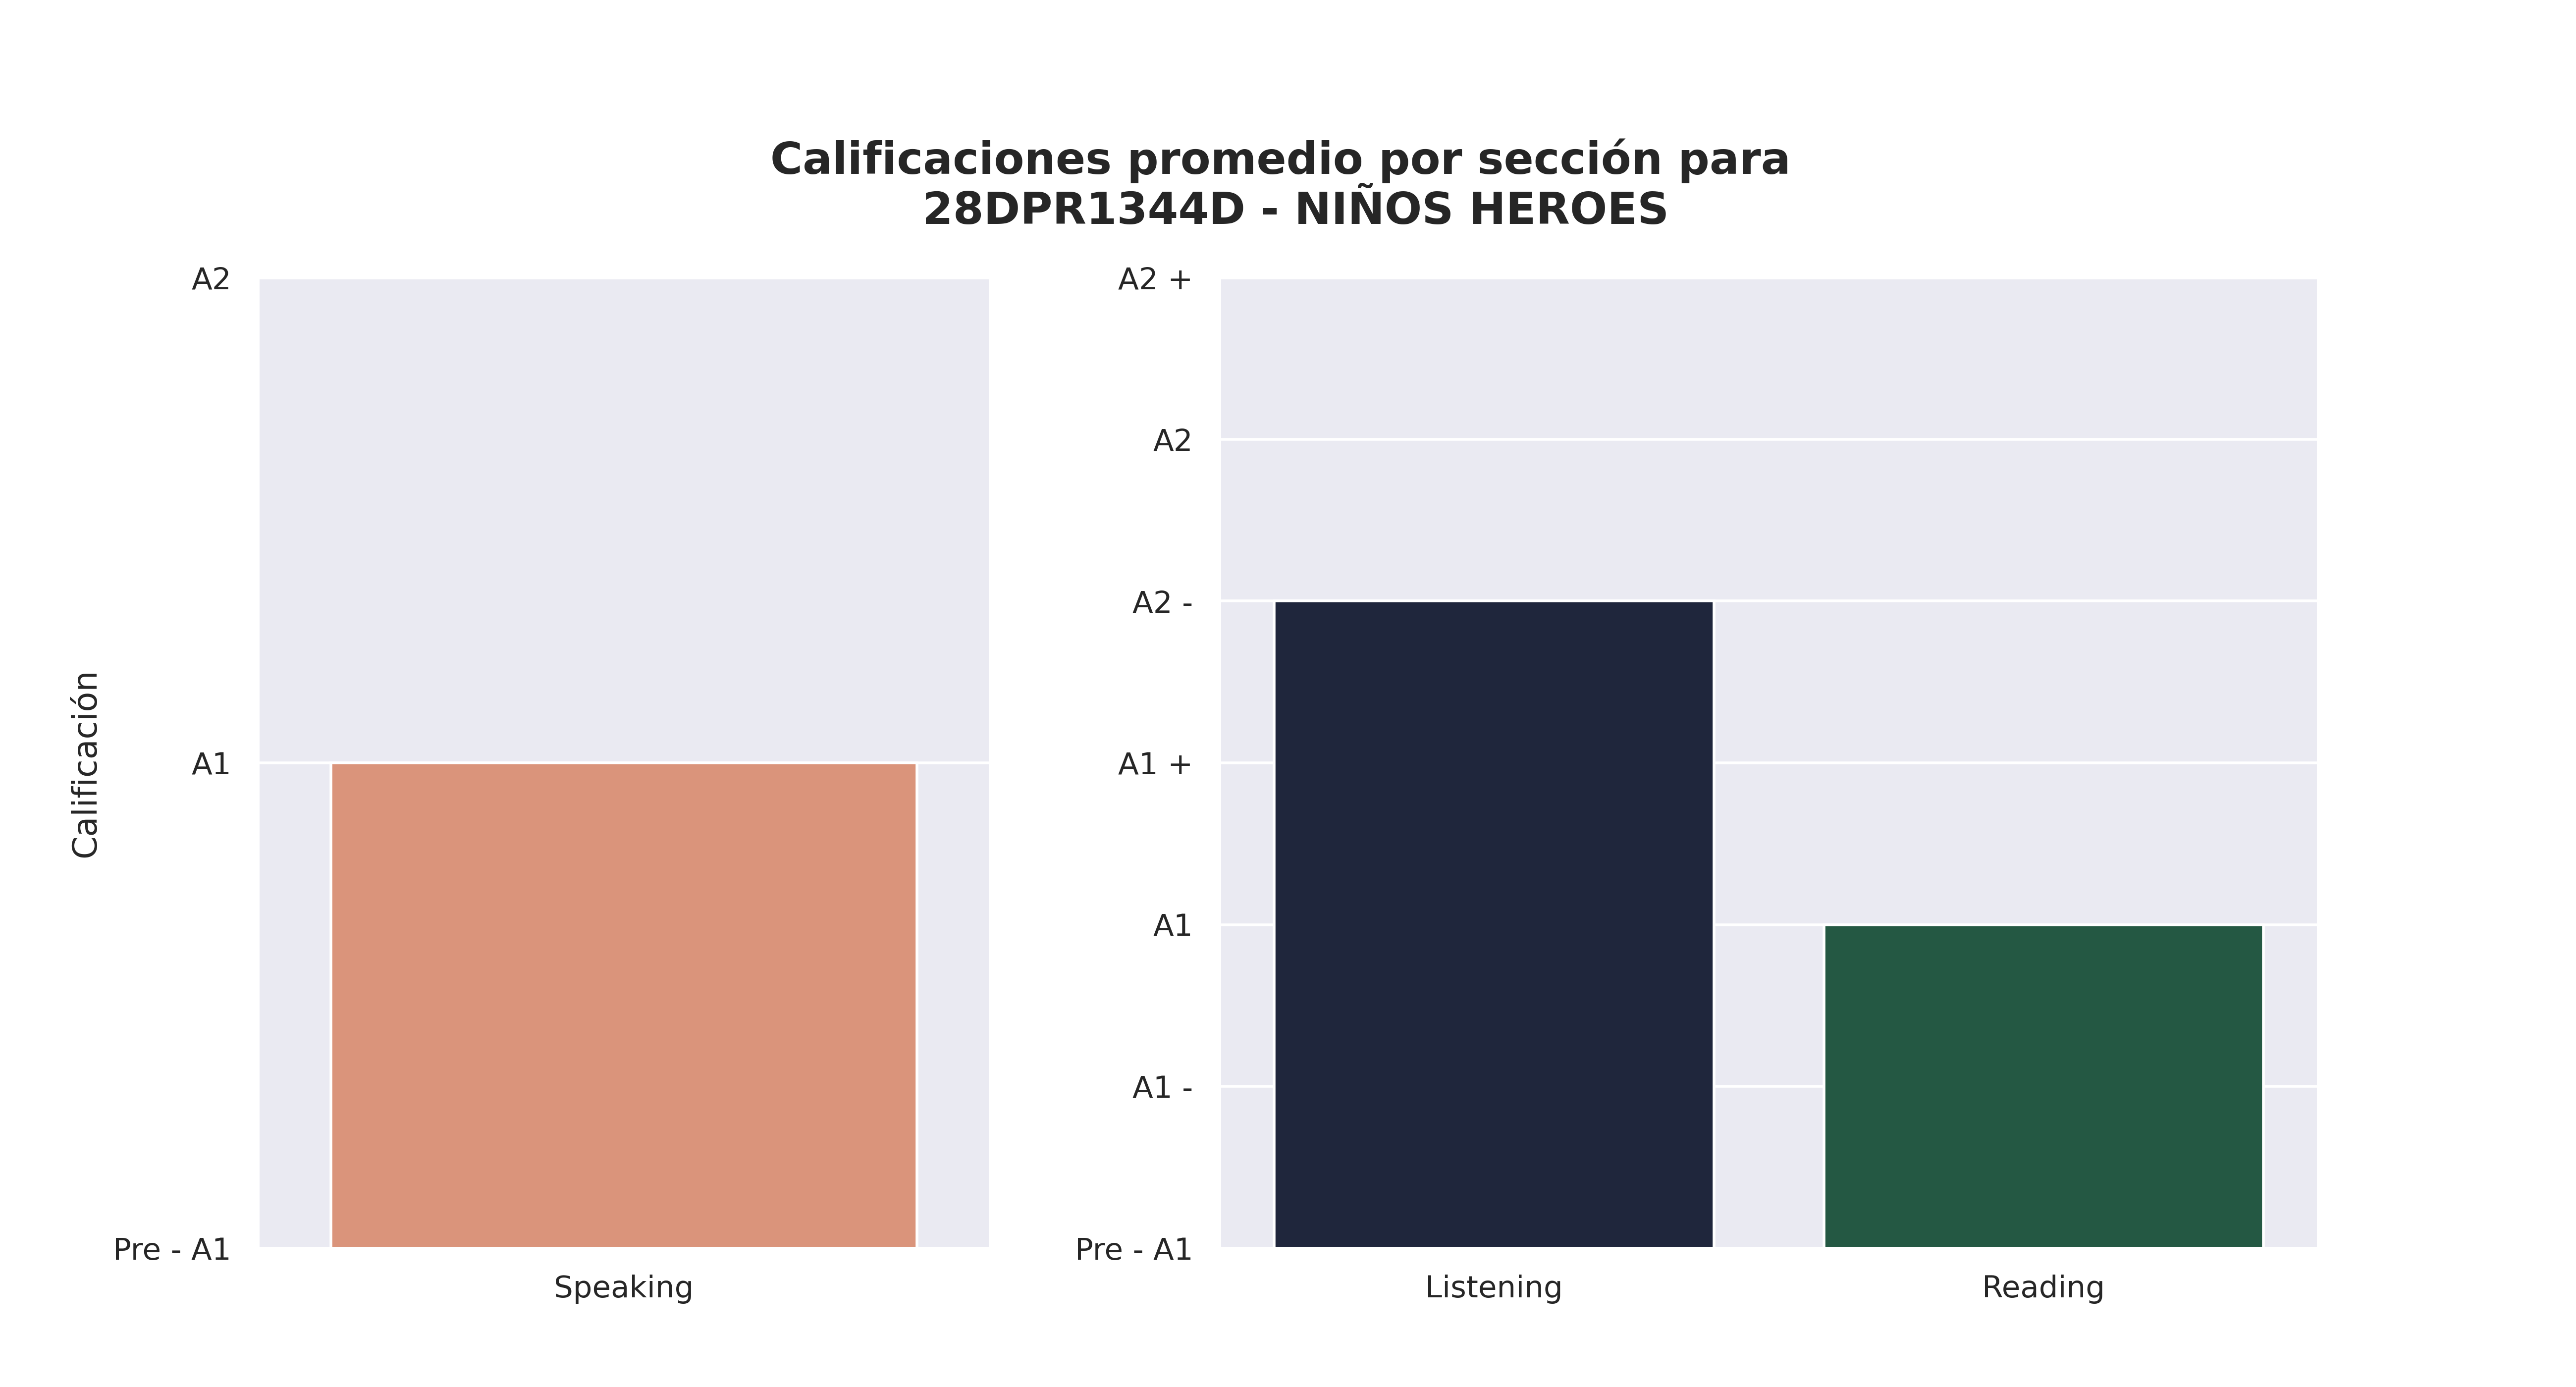

Values plotted in this chart, from the file beside it:
Sección, Aciertos promedio, Calificación promedio, Número de estudiantes con esa calificaci…, Promedio de aciertos asignada por reviso…
Speaking, 1, A1, 26, -
Listening, 17, A2 -, 11, 13
Reading, 24, A1, 13, 16
